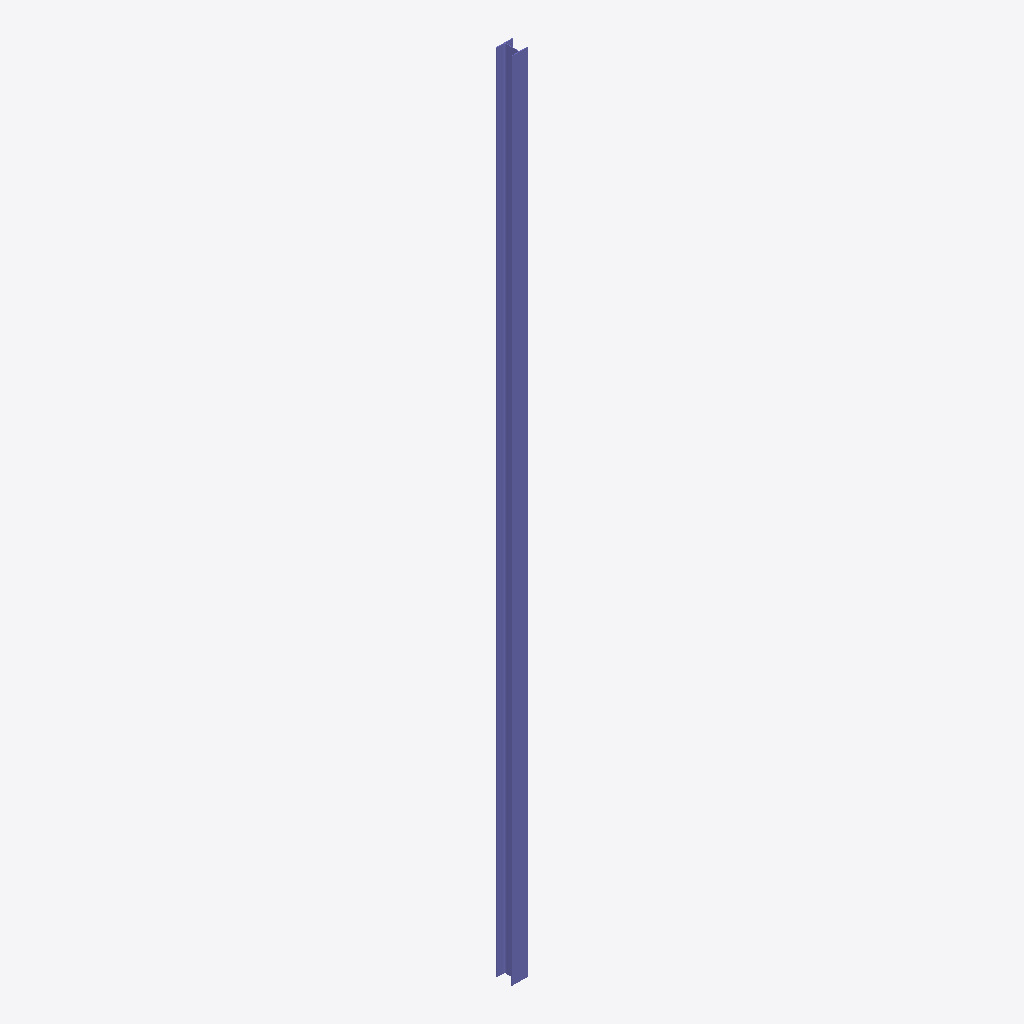
Isometric view of an IFC building model (IFC-SPF (STEP), schema IFC2X3, length unit millimetre), seen from the south-west, elements coloured by IFC class: 1 column (violet).
Extent 0.3 m × 0.3 m × 13.8 m (x, y, z). Storeys (1): Undefined at 0.00 m. Elements (1): 1 IfcColumn.

HEADER;
FILE_DESCRIPTION(('ViewDefinition[AISC_Steel_Detailing]','Option [BaseQuantities:Off]','Option [GridExport:On]','Option [Assemblies:Off]','Option [Bolts:On]','Option [Rebars:On]','Option [PourObjects:Off]','Option [Welds:On]','Option [SurfaceTreatments:On]','Option [LocationBy:0]','Option [ViewColors:Off]','Option [SectionedSpine:Off]','[2 more]'),'2;1');
FILE_NAME('c_21_Qty_12.ifc','2026-05-16T11:52:59',('GIOVANNIPC\\gcorrea'),('Structural Designer'),'IFC Database version: Work','Tekla Structures 2020 Service Pack 5, IFC Export','');
FILE_SCHEMA(('IFC2X3'));
ENDSEC;
DATA;
#37=IFCPROJECT('2G7ZFDNE16yBDU14FA92Me',#5,'Proyecto',$,$,$,$,(#11),#36);
#39=IFCSITE('2xvEzEinjBTea80yOTcujY',#5,'Obra',$,$,#38,$,$,.ELEMENT.,$,$,$,$,$);
#41=IFCBUILDING('03mkr79K1FJx7vWAHbO4My',#5,'Undefined',$,$,#40,$,$,.ELEMENT.,$,$,$);
#43=IFCBUILDINGSTOREY('29hdEUCErFze9E_VIAceOd',#5,'Undefined',$,$,#42,$,$,.ELEMENT.,0.0);
#58=IFCCOLUMN('2WlhkOiwX728ithd8kBJxW',#44,'COLUMN','HEA280','HEA280',#47,#57,'IDa0bebb98-b3a8-4708-8b37-ae722e2d3ee0');
ENDSEC;
